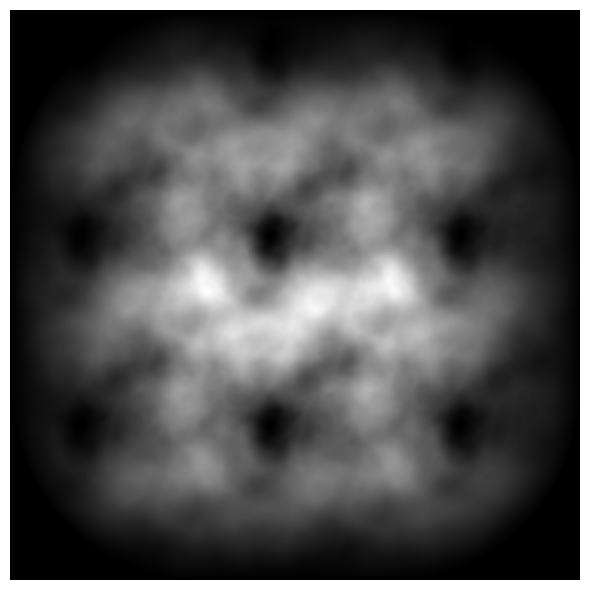

Here is the Python script that generated this plot:

import numpy as np
import random
import matplotlib.pyplot as plt
import math
from PIL import Image


def precompute_gradients(size):
    gradients = []
    for i in range(0, 9):
        gradient = np.full((size, size), 0, dtype=float)
        for x in range(size):
            for y in range(size):
                if i == 0:
                    distance = math.sqrt(((x - size) ** 2) + ((y - size) ** 2))
                    if distance <= size:
                        strenght = (1 - (distance / size))
                        gradient[x, y] = strenght
                if i == 1:
                    value = x / size
                    gradient[x, y] = value
                if i == 2:
                    distance = math.sqrt(((x - size) ** 2) + (y ** 2))
                    if distance <= size:
                        strenght = (1 - (distance / size))
                        gradient[x, y] = strenght
                if i == 3:
                    value = y / size
                    gradient[x, y] = value
                if i == 4:
                    value = 1
                    gradient[x, y] = value
                if i == 5:
                    value = (size - y) / size
                    gradient[x, y] = value
                if i == 6:
                    distance = math.sqrt((x ** 2) + ((y - size) ** 2))
                    if distance <= size:
                        strenght = (1 - (distance / size))
                        gradient[x, y] = strenght
                if i == 7:
                    value = (size - x) / size
                    gradient[x, y] = value
                if i == 8:
                    distance = math.sqrt((x ** 2) + (y ** 2))
                    if distance <= size:
                        strenght = (1 - (distance / size))
                        gradient[x, y] = strenght
        gradients.append(gradient)
    return gradients


def precompute_circles(r, offset, iterations):
    circles = {}
    for i in range(iterations):
        offset *= 1 / (i + 1)
        r *= (((-i) / 7) + 1)
        r = int(r)
        if r > 0:
            circle = np.full((2 * r + 1, 2 * r + 1), 0, dtype=float)
            for dx in range(-r, r + 1):
                for dy in range(-r, r + 1):
                    distance = np.sqrt((dx ** 2) + (dy ** 2))
                    if distance <= r:
                        strenght = (1 - (distance/r)) * offset
                        circle[dx + r, dy + r] += strenght
            circles[i] = circle
        elif r <= 0:
            break
    return circles


def generate_tilemap(size, circles):
    tilemaps = {}
    gradients = precompute_gradients(tile_size)
    main_tile = generate_heightmap(size, circles)
    for i in range(0, 9):
        tilemap = main_tile * gradients[i]
        tilemaps[i] = tilemap
    return tilemaps


def generate_heightmap(size, gradients):
    # initializing the heightmap with a base terrain height
    heightmap = np.full((size, size), 0, dtype=float)

    # midpoint of the map
    halfsize = [size // 2, size // 2]
    iterations = len(gradients)

    # i = index of iteration (which iteration it's simulating at the moment)
    for i in range(iterations):
        for j in range(20 * i):  # more iterations = more points generated  j = number of circles per iteration

            x = random.randint(0, size)
            y = random.randint(0, size)

            gradient = gradients[i]
            r = int(((len(gradient) - 1) / 2))
            print(int(((len(gradient) - 1) / 2)))

            # apply gradients
            for dx in range(-r, r + 1):
                for dy in range(-r, r + 1):
                    heightmap[(x + dx) % size, (y + dy) % size] += gradient[dx + r, dy + r]

            halfsize[0] = x
            halfsize[1] = y

    heightmap = -heightmap
    min_height = np.min(heightmap)
    max_height = np.max(heightmap)
    if min_height < 0 or max_height > 255:
        heightmap = (heightmap - min_height) / (max_height - min_height) * 255
    return heightmap


def save_heightmap_as_image(heightmap, filename):
    # Create an image from the heightmap
    image = Image.fromarray(heightmap.astype(np.uint8), mode='L')
    image.save(filename)


tile_size = 128  # size of the tile.
radius = 256  # initial radius of the circle around the chosen point. larger values = smaller features.
seed = 8675746  # seed of the random number generator.

# 36472423 isola del Napoli
# 8675746 seed fico size = 128, radius = 256
# 4718462


random.seed(seed)
name = random.randint(0, 100000)

circles = precompute_circles(r=radius, offset=100, iterations=10)
tilemap = generate_tilemap(size=tile_size, circles=circles)


fig, axes = plt.subplots(3, 3, figsize=(6, 6))


for x in range(3):
    for y in range(3):
        save_heightmap_as_image(tilemap[(3 * x) + y], f'heightmap{name}.png')
        axes[x, y].imshow(tilemap[(3 * x) + y], cmap='grey', vmin=0, vmax=255)
        axes[x, y].axis('off')
        name += 1

plt.tight_layout()
fig.subplots_adjust(hspace=0)
fig.subplots_adjust(wspace=0)
plt.savefig(f'heightmap{name} final.png', bbox_inches='tight', pad_inches=0)
plt.show()
